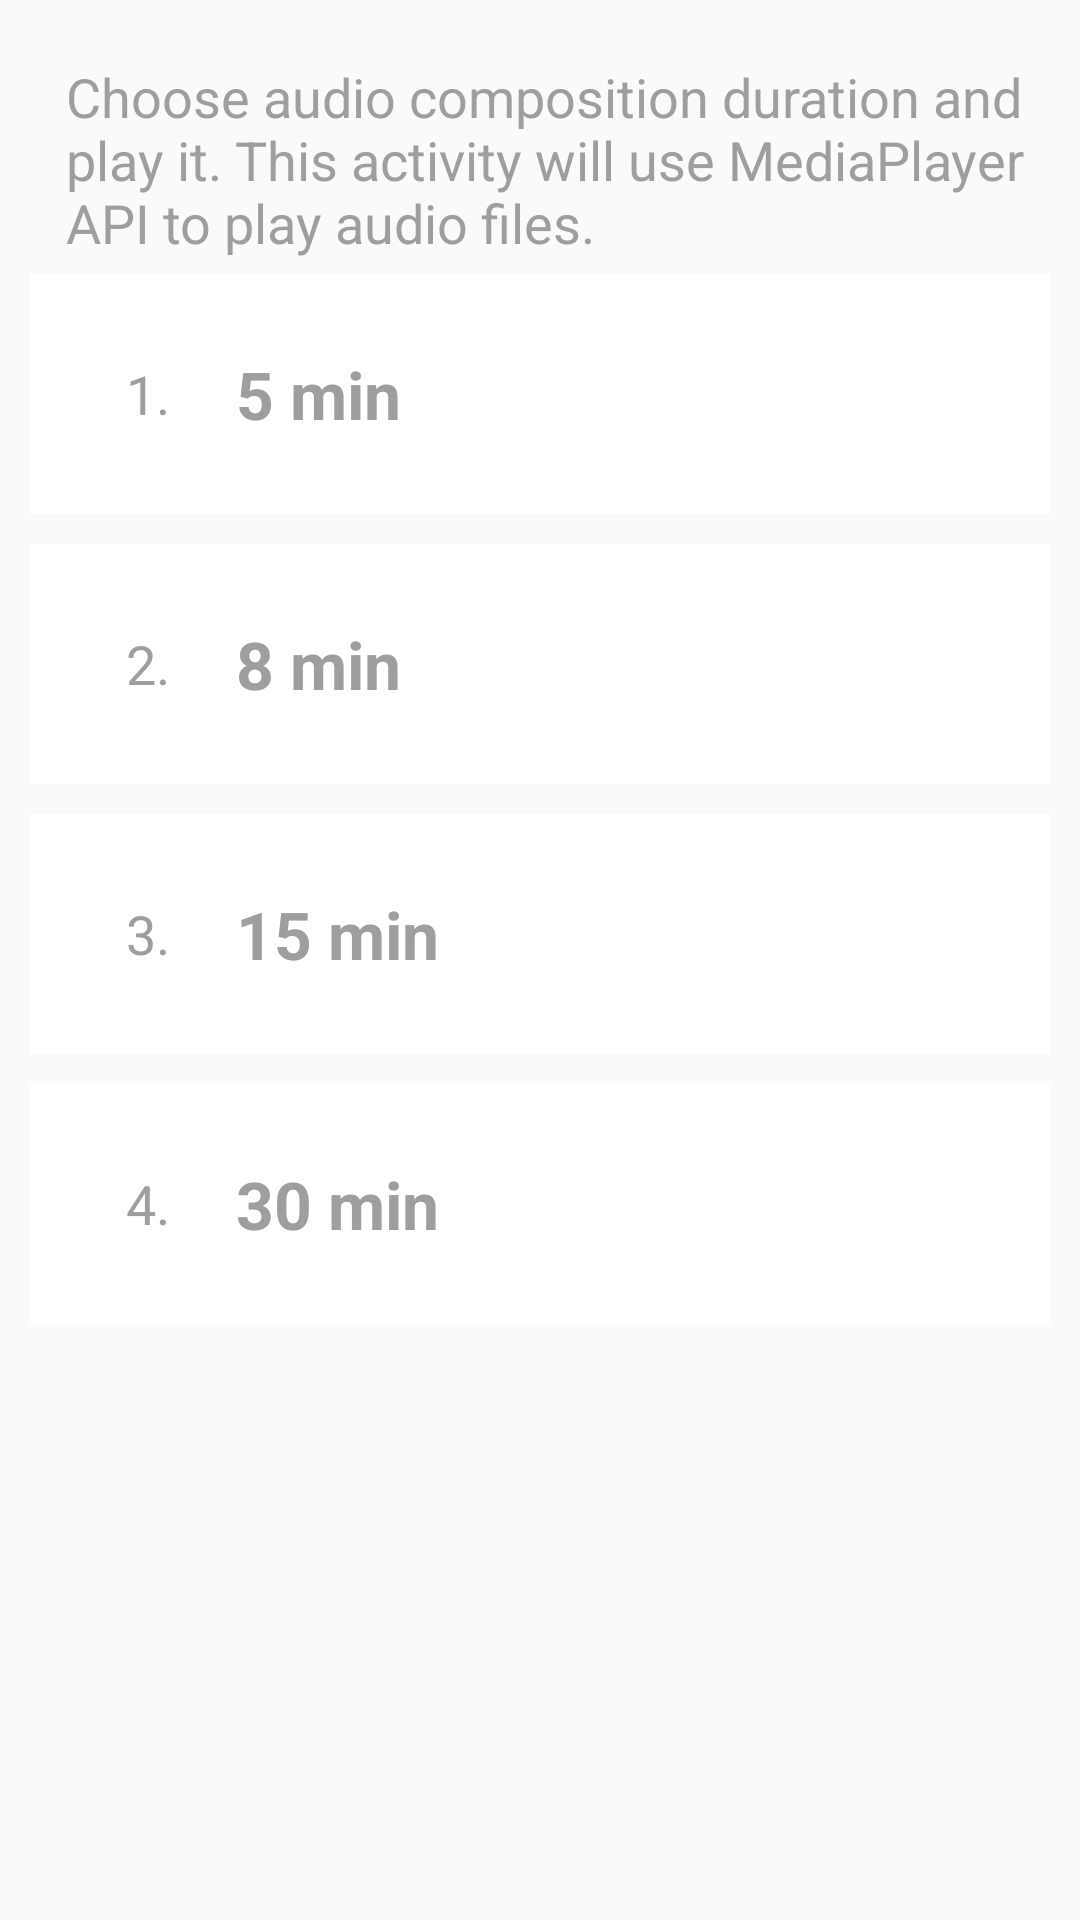

Android layout source for this screen:
<!-- AndroidManifest.xml: application theme AppTheme -->
<!-- res/layout/activity_forest.xml -->
<?xml version="1.0" encoding="utf-8"?>
<ScrollView xmlns:android="http://schemas.android.com/apk/res/android"
    xmlns:tools="http://schemas.android.com/tools"
    android:layout_width="match_parent"
    android:layout_height="wrap_content">

    <LinearLayout
        android:id="@+id/activity_main"
        android:layout_width="match_parent"
        android:layout_height="wrap_content"
        android:orientation="vertical"
        tools:context="com.example.android.meditationapp.MainActivity">

        <ImageView
            android:layout_width="wrap_content"
            android:layout_height="wrap_content"
            android:layout_gravity="center_horizontal"
            android:layout_margin="10dp"
            android:src="@drawable/tree" />

        <TextView
            style="@style/ActivityDescriptionStyle"
            android:text="@string/activity_description_choose_composition" />

        <LinearLayout style="@style/SongStyle">

            <TextView
                style="@style/PlaylistNumberStyle"
                android:text="@string/playlist_number_1" />

            <TextView
                style="@style/PlaylistTextStyle"
                android:text="@string/playlist_5_min" />

            <ImageView
                style="@style/PlayStopImageStyle"
                android:src="@drawable/play_button" />

        </LinearLayout>


        <LinearLayout style="@style/SongStyle">

            <TextView
                style="@style/PlaylistNumberStyle"
                android:text="@string/playlist_number_2" />

            <TextView
                style="@style/PlaylistTextStyle"
                android:text="@string/playlist_8_min" />

            <ImageView
                style="@style/PlayStopImageStyle"
                android:src="@drawable/play_button" />

        </LinearLayout>


        <LinearLayout style="@style/SongStyle">

            <TextView
                style="@style/PlaylistNumberStyle"
                android:text="@string/playlist_number_3" />

            <TextView
                style="@style/PlaylistTextStyle"
                android:text="@string/playlist_15_min" />

            <ImageView
                style="@style/PlayStopImageStyle"
                android:src="@drawable/play_button" />

        </LinearLayout>


        <LinearLayout style="@style/SongStyle">

            <TextView
                style="@style/PlaylistNumberStyle"
                android:text="@string/playlist_number_4" />

            <TextView
                style="@style/PlaylistTextStyle"
                android:text="@string/playlist_30_min" />

            <ImageView
                style="@style/PlayStopImageStyle"
                android:src="@drawable/play_button" />

        </LinearLayout>


    </LinearLayout>

</ScrollView>
<!-- resources referenced by this layout -->
<resources>
  <string name="activity_description_choose_composition">Choose audio composition duration and play it.
          This activity will use MediaPlayer API to play audio files.</string>
  <string name="playlist_15_min">15 min</string>
  <string name="playlist_30_min">30 min</string>
  <string name="playlist_5_min">5 min</string>
  <string name="playlist_8_min">8 min</string>
  <string name="playlist_number_1">1.</string>
  <string name="playlist_number_2">2.</string>
  <string name="playlist_number_3">3.</string>
  <string name="playlist_number_4">4.</string>
  <style name="ActivityDescriptionStyle">
          <item name="android:layout_width">wrap_content</item>
          <item name="android:layout_height">match_parent</item>
          <item name="android:gravity">center_vertical</item>
          <item name="android:paddingLeft">22dp</item>
          <item name="android:textColor">#9E9E9E</item>
          <item name="android:textAppearance">?android:textAppearanceMedium</item>
      </style>
  <style name="PlayStopImageStyle">
          <item name="android:layout_width">50dp</item>
          <item name="android:layout_height">50dp</item>
          <item name="android:scaleType">centerInside</item>
          <item name="android:paddingRight">10dp</item>
          <item name="android:layout_gravity">center_vertical</item>
      </style>
  <style name="PlaylistNumberStyle">
          <item name="android:layout_width">wrap_content</item>
          <item name="android:layout_height">match_parent</item>
          <item name="android:gravity">center_vertical</item>
          <item name="android:paddingLeft">22dp</item>
          <item name="android:textColor">#9E9E9E</item>
          <item name="android:textAppearance">?android:textAppearanceMedium</item>
      </style>
  <style name="PlaylistTextStyle">
          <item name="android:layout_width">wrap_content</item>
          <item name="android:layout_height">match_parent</item>
          <item name="android:layout_weight">1</item>
          <item name="android:gravity">center_vertical</item>
          <item name="android:paddingLeft">22dp</item>
          <item name="android:textColor">#9E9E9E</item>
          <item name="android:textStyle">bold</item>
          <item name="android:textAppearance">?android:textAppearanceLarge</item>
      </style>
  <style name="SongStyle">
          <item name="android:layout_width">match_parent</item>
          <item name="android:layout_height">80dp</item>
          <item name="android:layout_marginTop">5dp</item>
          <item name="android:layout_marginBottom">5dp</item>
          <item name="android:layout_marginLeft">10dp</item>
          <item name="android:layout_marginRight">10dp</item>
          <item name="android:padding">10dp</item>
          <item name="android:background">@color/category_box</item>
      </style>
  <style name="AppTheme" parent="Theme.AppCompat.Light.DarkActionBar">
  
          <item name="colorPrimary">@color/colorPrimary</item>
          <item name="colorPrimaryDark">@color/colorPrimaryDark</item>
          <item name="colorAccent">@color/colorAccent</item>
      </style>
  <color name="category_box">#FFFFFF</color>
  <color name="colorPrimary">#4DD0E1</color>
  <color name="colorPrimaryDark">#00BCD4</color>
  <color name="colorAccent">#F06292</color>
</resources>
